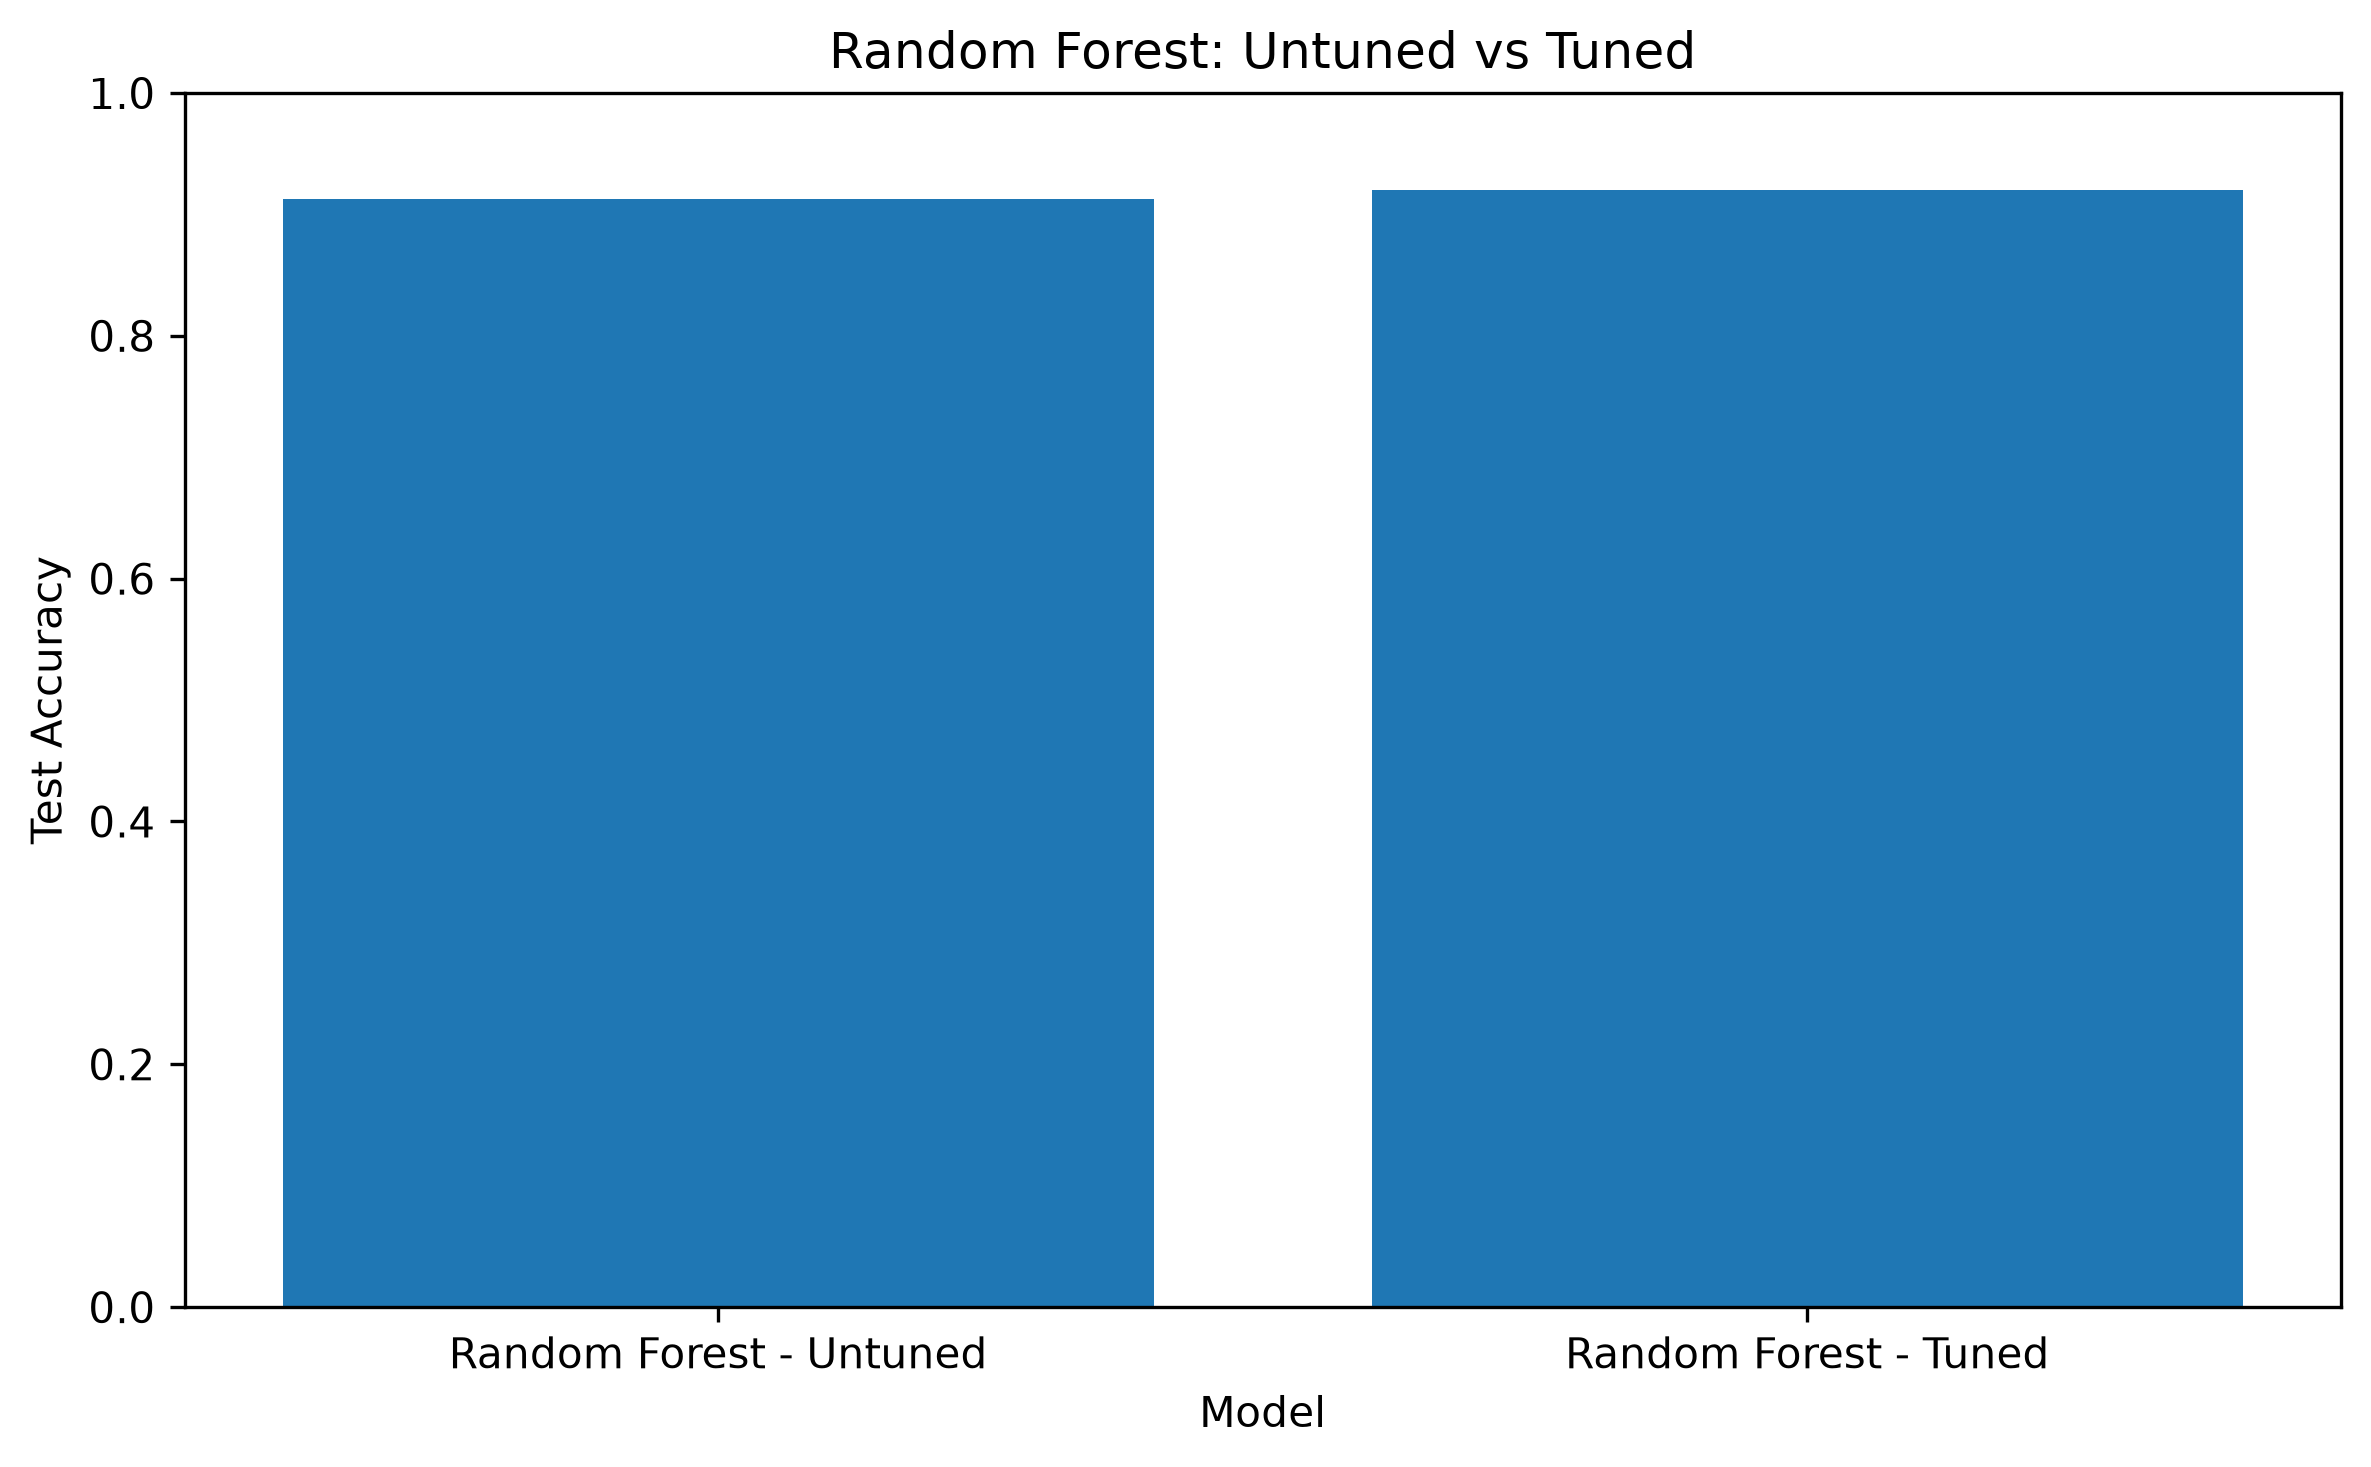

Values plotted in this chart, from the file beside it:
Model, Test Accuracy
Random Forest - Untuned, 0.913
Random Forest - Tuned, 0.92
